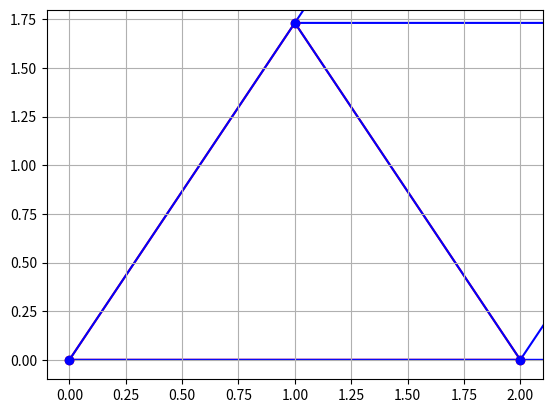

This chart was generated by the following Python code:
import matplotlib.pylab as plt
import numpy as np

# 삼각 그리드 지원 패키지
import matplotlib.tri as mtri

# 삼각 그리드 생성
# Triangulation 클래스
# Triangulation(x, y, triangles)
# triangles(위치정보) 생략하면 자동생성

x = np.array([0,1,2])
y = np.array([0,np.sqrt(3),0])
triangles=[[0,1,2]]
triang = mtri.Triangulation(x,y,triangles)
plt.triplot(triang,'ro-')
plt.xlim(-0.1,2.1)
plt.ylim(-0.1,1.8)
plt.grid(True)
plt.show()

# 삼각형 여러 개 그리기
x = np.array([0,1,2,3,4,2])
y = np.array([0,np.sqrt(3),0,np.sqrt(3),0,2*np.sqrt(3)])
triangles=[[0,1,2],[2,3,4],[1,2,3],[1,3,5]]     # 삼각형에 선택할 index 들
triang = mtri.Triangulation(x,y,triangles)
plt.triplot(triang,'bo-')
plt.grid(True)
plt.show()